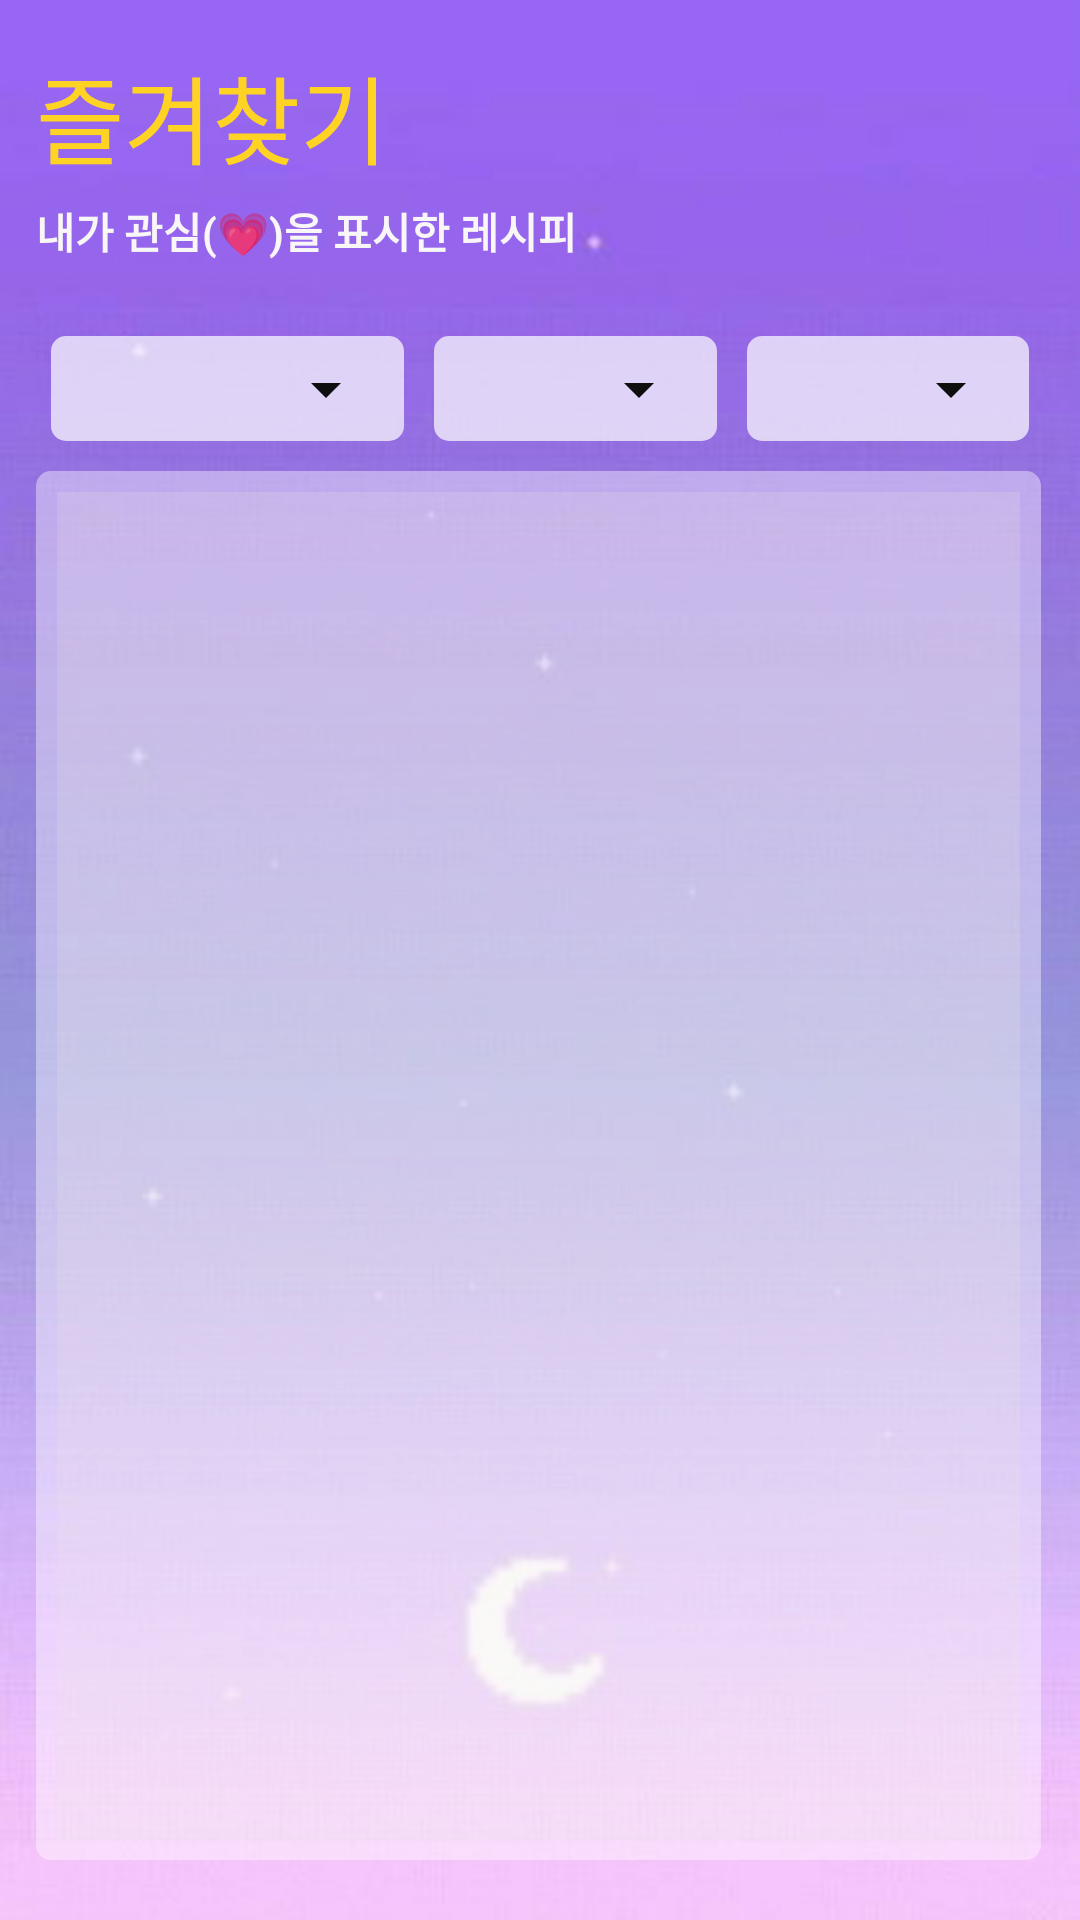

Here is an Android app screen rendered from its layout file. Give the layout XML and the strings, colors and styles it references.
<!-- AndroidManifest.xml: application theme Theme.AlcoholRecipe -->
<!-- res/layout/fragment_second.xml -->
<?xml version="1.0" encoding="utf-8"?>
<RelativeLayout xmlns:android="http://schemas.android.com/apk/res/android"
    xmlns:app="http://schemas.android.com/apk/res-auto"
    xmlns:tools="http://schemas.android.com/tools"
    android:layout_width="match_parent"
    android:layout_height="match_parent"
    android:background="@drawable/a_a_basic"
    tools:context=".SecondFragment">

    <ProgressBar
        android:id="@+id/progressBar2"
        style="?android:attr/progressBarStyle"
        android:layout_width="wrap_content"
        android:layout_height="wrap_content"
        android:layout_gravity="center"
        android:layout_margin="7dp"
        android:visibility="gone" />

    <LinearLayout
        android:layout_width="match_parent"
        android:layout_height="match_parent"
        android:layout_marginTop="10dp"
        android:hapticFeedbackEnabled="false"
        android:orientation="vertical">

        <TextView
            android:id="@+id/textView14"
            android:layout_width="wrap_content"
            android:layout_height="wrap_content"
            android:layout_marginTop="5dp"
            android:layout_marginLeft="12dp"
            android:fontFamily="@font/puradak_gentle_gothic"
            android:text="즐겨찾기"
            android:textColor="#FFD324"
            android:textSize="32sp" />

        <TextView
            android:id="@+id/textView17"
            android:layout_width="wrap_content"
            android:layout_height="wrap_content"
            android:layout_marginTop="5dp"
            android:layout_marginLeft="12dp"
            android:text="내가 관심(💗)을 표시한 레시피"
            android:textColor="#F8F6F6"
            android:textStyle="bold" />

        <LinearLayout
            android:layout_width="match_parent"
            android:layout_height="wrap_content"
            android:layout_marginLeft="12dp"
            android:layout_marginTop="20dp"
            android:layout_marginRight="12dp"
            android:orientation="horizontal">

            <androidx.cardview.widget.CardView
                android:layout_width="match_parent"
                android:layout_height="35dp"
                android:layout_margin="5dp"
                android:layout_weight="0.9"
                android:outlineProvider="none"
                app:cardBackgroundColor="#B3FFFFFF"
                app:cardCornerRadius="5dp">

                <Spinner
                    android:id="@+id/spinner1"
                    android:layout_width="match_parent"
                    android:layout_height="match_parent"
                    android:layout_marginLeft="2dp"
                    android:layout_marginTop="7dp"
                    android:layout_marginRight="2dp"
                    android:layout_marginBottom="7dp"
                    android:layout_weight="1"
                    android:backgroundTint="#0E0E0E"
                    android:backgroundTintMode="src_in"
                    android:hapticFeedbackEnabled="false"
                    android:spinnerMode="dropdown" />
            </androidx.cardview.widget.CardView>

            
            
            
            
            
            
            
            
            

            

            <androidx.cardview.widget.CardView
                android:layout_width="match_parent"
                android:layout_height="35dp"
                android:layout_margin="5dp"
                android:layout_weight="1"
                android:outlineProvider="none"
                app:cardBackgroundColor="#B3FFFFFF"
                app:cardCornerRadius="5dp">

                <Spinner
                    android:id="@+id/spinner2"
                    android:layout_width="match_parent"
                    android:layout_height="match_parent"
                    android:layout_marginLeft="2dp"
                    android:layout_marginTop="7dp"
                    android:layout_marginRight="2dp"
                    android:layout_marginBottom="7dp"
                    android:layout_weight="1"
                    android:backgroundTint="#0E0E0E"
                    android:backgroundTintMode="src_in"
                    android:spinnerMode="dropdown" />
            </androidx.cardview.widget.CardView>

            <androidx.cardview.widget.CardView
                android:layout_width="match_parent"
                android:layout_height="35dp"
                android:layout_margin="5dp"
                android:layout_weight="1"
                android:outlineProvider="none"
                app:cardBackgroundColor="#B3FFFFFF"
                app:cardCornerRadius="5dp">

                <Spinner
                    android:id="@+id/spinner3"
                    android:layout_width="match_parent"
                    android:layout_height="match_parent"
                    android:layout_marginLeft="2dp"
                    android:layout_marginTop="7dp"
                    android:layout_marginRight="2dp"
                    android:layout_marginBottom="7dp"
                    android:layout_weight="1"
                    android:backgroundTint="#0E0E0E"
                    android:backgroundTintMode="src_in"
                    android:spinnerMode="dropdown" />
            </androidx.cardview.widget.CardView>

        </LinearLayout>

        <androidx.cardview.widget.CardView
            android:layout_width="match_parent"
            android:layout_height="match_parent"
            android:layout_marginLeft="12dp"
            android:layout_marginTop="5dp"
            android:layout_marginRight="13dp"
            android:layout_marginBottom="20dp"
            android:outlineProvider="none"
            app:cardBackgroundColor="#66FFFFFF"
            app:cardCornerRadius="5dp">

            <androidx.recyclerview.widget.RecyclerView
                android:id="@+id/recyclerView"
                android:layout_width="match_parent"
                android:layout_height="match_parent"
                android:layout_margin="7dp"
                android:background="#34ECE3E3"
                android:outlineProvider="none" />
        </androidx.cardview.widget.CardView>


    </LinearLayout>

</RelativeLayout>
<!-- resources referenced by this layout -->
<resources>
  <!-- drawable a_a_basic: png bitmap (drawable, 421946 bytes) -->
  <style name="Theme.AlcoholRecipe" parent="Theme.MaterialComponents.DayNight.DarkActionBar">
          <item name="windowNoTitle">true</item>
          
          <item name="colorPrimary">@color/pointColor2</item>
          <item name="colorPrimaryVariant">@color/pointColor2</item>
          <item name="colorOnPrimary">@color/white</item>
          
          <item name="colorSecondary">@color/teal_200</item>
          <item name="colorSecondaryVariant">@color/teal_700</item>
          <item name="colorOnSecondary">@color/black</item>
          
          
      </style>
  <color name="pointColor2">#FFC78360</color>
  <color name="white">#FFFFFFFF</color>
  <color name="teal_200">#FF03DAC5</color>
  <color name="teal_700">#FF018786</color>
  <color name="black">#FF000000</color>
</resources>
